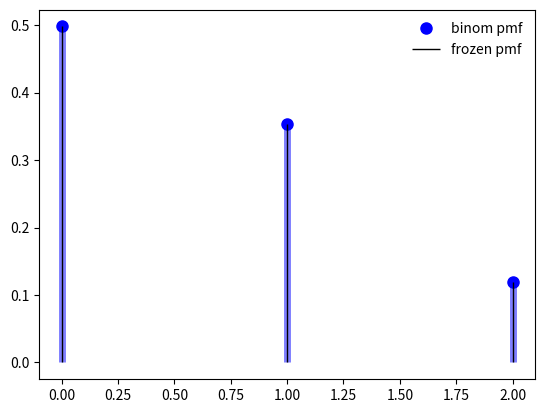

Here is the Python script that generated this plot:
# -*- coding: utf-8 -*-
"""
Created on Wed Jun 20 11:56:36 2018

@author: avatash.rathore
"""
import numpy as np
import pandas as pd
import scipy.stats as stats
import matplotlib.pyplot as plt
import math


Number_of_question= 20
P_right_Answer =1/4
p_wrong_answer = 3/4
Number_of_WrongQ =5
K = Number_of_question -Number_of_WrongQ

print("""Using Binomial Formula:-C (n, k) = n!/(k!(n−k)!)""")

P = (math.factorial(Number_of_question)/(math.factorial(K)*math.factorial(Number_of_WrongQ))) * ((math.pow(P_right_Answer,K))* (math.pow(p_wrong_answer,Number_of_WrongQ)))
print(P)
print("Probablity using built in func",stats.binom.pmf(Number_of_WrongQ,Number_of_question,p_wrong_answer))
P=P*10000 # to help in displaying distribution 
fig, ax = plt.subplots(1, 1)
mean, var, skew, kurt = stats.binom.stats(Number_of_question, P, moments='mvsk')

x = np.arange(stats.binom.ppf(0.01,Number_of_question, P),
              stats.binom.ppf(0.99, Number_of_question, P))
ax.plot(x, stats.binom.pmf(x, Number_of_question, P), 'bo', ms=8, label='binom pmf')
ax.vlines(x, 0, stats.binom.pmf(x,Number_of_question, P), colors='b', lw=5, alpha=0.5)
rv = stats.binom(Number_of_question, P)
ax.vlines(x, 0, rv.pmf(x), colors='k', linestyles='-', lw=1,
         label='frozen pmf')
ax.legend(loc='best', frameon=False)
plt.show()
